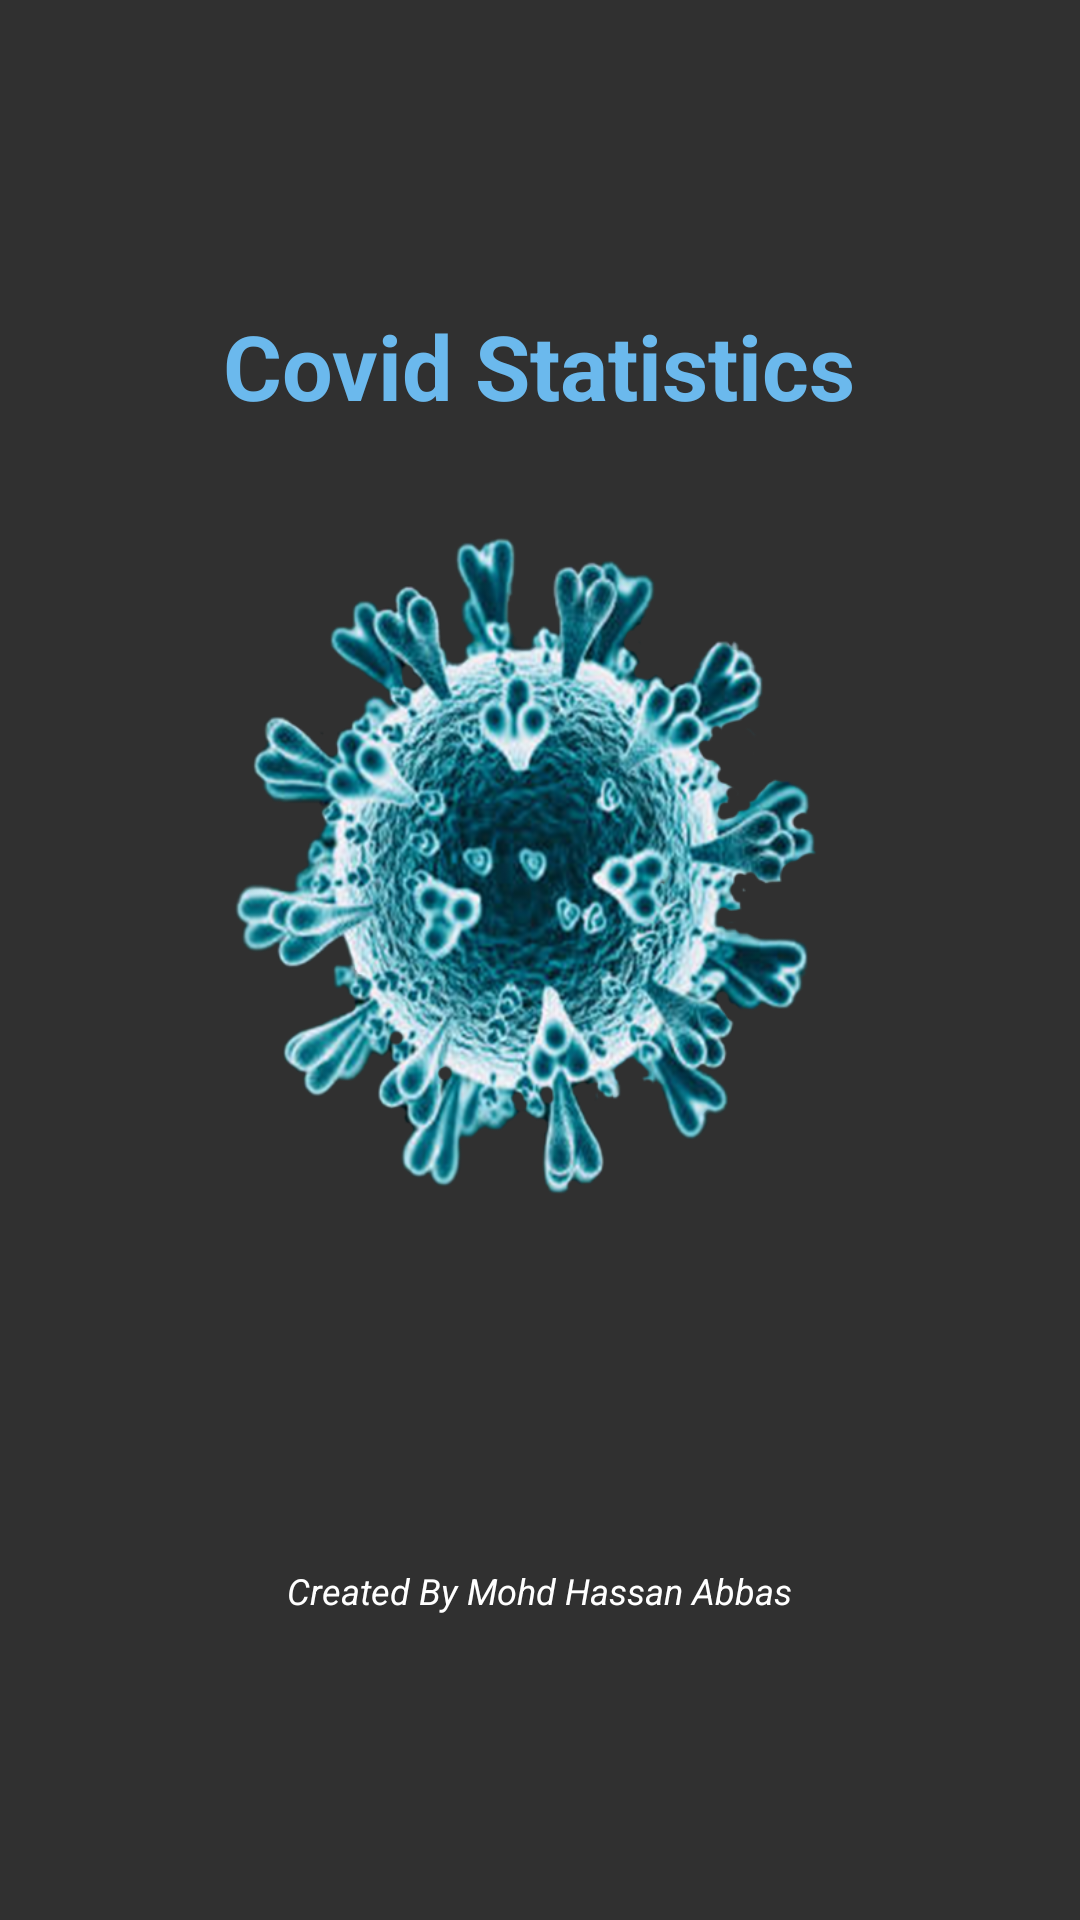

The Android layout XML behind this screen, and the referenced resources:
<!-- AndroidManifest.xml: application theme Theme.VirusDetails -->
<!-- res/layout/splash.xml -->
<?xml version="1.0" encoding="utf-8"?>
<LinearLayout xmlns:android="http://schemas.android.com/apk/res/android"
              android:orientation="vertical"
              android:layout_width="match_parent"
              android:layout_height="match_parent"
                android:background="#303030"
            android:gravity="center">
    <TextView
            android:layout_width="wrap_content"
              android:layout_height="wrap_content"
            android:text="Covid Statistics"
            android:textStyle="bold"
            android:textSize="30sp"
            android:textColor="#6BB9ED"
            android:layout_marginBottom="30dp"/>

<ImageView android:layout_width="230dp"
           android:layout_height="230dp"
           android:src="@mipmap/virus"/>
    <TextView
            android:layout_width="wrap_content"
              android:layout_height="wrap_content"
            android:text="Created By Mohd Hassan Abbas"
            android:textStyle="italic"
            android:textSize="12sp"
            android:textColor="#ffffff"
             android:layout_marginTop="120dp"/>
</LinearLayout>
<!-- resources referenced by this layout -->
<resources>
  <!-- mipmap virus: png bitmap (mipmap-hdpi, 381199 bytes) -->
  <style name="Theme.VirusDetails" parent="Theme.AppCompat.Light.NoActionBar">
          
          <item name="colorPrimary">@color/purple_500</item>
          <item name="colorPrimaryDark">@color/purple_700</item>
          <item name="colorAccent">@color/teal_200</item>
          
      </style>
  <!-- not gathered from this repository: default colours our renderer supplied (Android Studio template values) -->
  <color name="purple_500">#FF6200EE</color>
  <color name="purple_700">#FF3700B3</color>
  <color name="teal_200">#FF03DAC5</color>
</resources>
